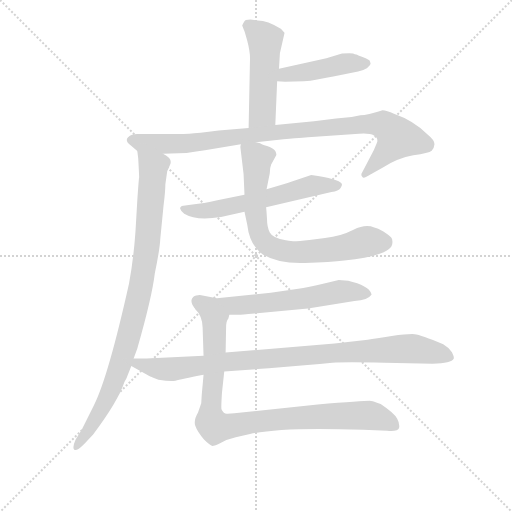
t = 0.00 s
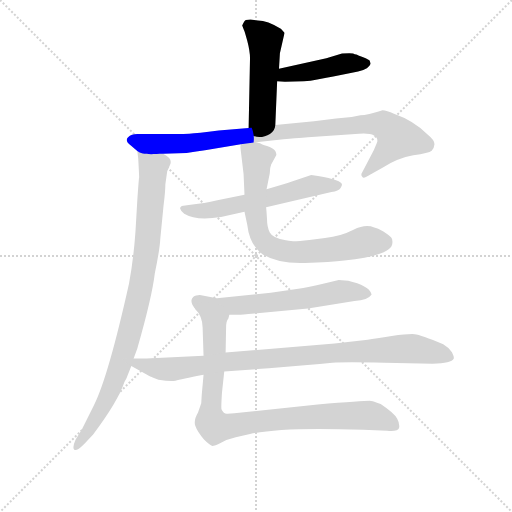
t = 1.54 s
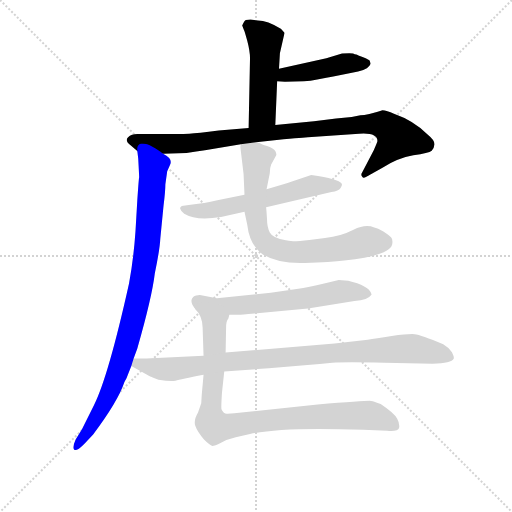
t = 3.08 s
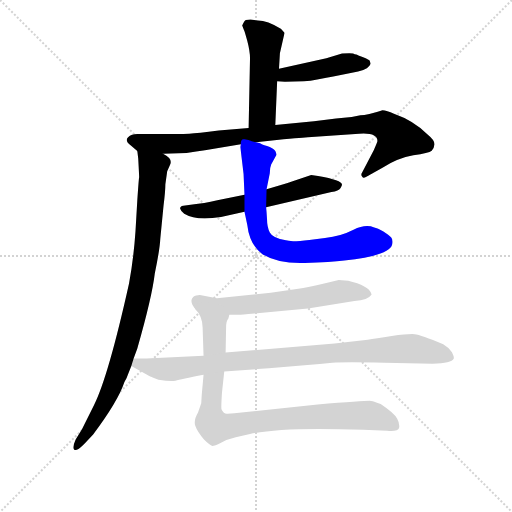
t = 4.62 s
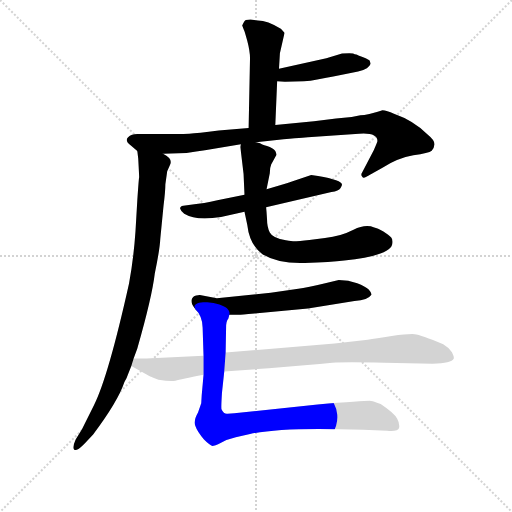
t = 6.17 s
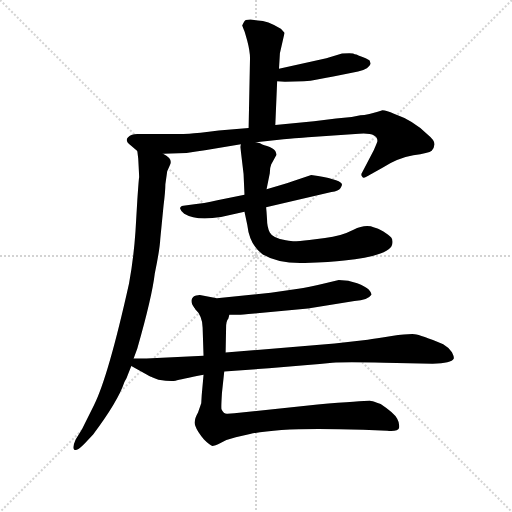
t = 7.71 s

The animated SVG that drew these frames (rendered in a browser with its animation timeline set to each time). Animation: 9 CSS @keyframes rules; one cycle of 7.71 s.

<svg version="1.1" viewBox="0 0 1024 1024" xmlns="http://www.w3.org/2000/svg">
  <g stroke="lightgray" stroke-dasharray="1,1" stroke-width="1" transform="scale(4, 4)">
    <line x1="0" y1="0" x2="256" y2="256"></line>
    <line x1="256" y1="0" x2="0" y2="256"></line>
    <line x1="128" y1="0" x2="128" y2="256"></line>
    <line x1="0" y1="128" x2="256" y2="128"></line>
  </g>
<g transform="scale(0.92, -0.92) translate(60, -900)">
   <style type="text/css">
    @keyframes keyframes0 {
      from {
       stroke: blue;
       stroke-dashoffset: 496;
       stroke-width: 128;
       }
       62% {
       animation-timing-function: step-end;
       stroke: blue;
       stroke-dashoffset: 0;
       stroke-width: 128;
       }
       to {
       stroke: black;
       stroke-width: 1024;
       }
       }
       #make-me-a-hanzi-animation-0 {
         animation: keyframes0 0.653646s both;
         animation-delay: 0.000000s;
         animation-timing-function: linear;
       }
    @keyframes keyframes1 {
      from {
       stroke: blue;
       stroke-dashoffset: 451;
       stroke-width: 128;
       }
       59% {
       animation-timing-function: step-end;
       stroke: blue;
       stroke-dashoffset: 0;
       stroke-width: 128;
       }
       to {
       stroke: black;
       stroke-width: 1024;
       }
       }
       #make-me-a-hanzi-animation-1 {
         animation: keyframes1 0.617025s both;
         animation-delay: 0.653646s;
         animation-timing-function: linear;
       }
    @keyframes keyframes2 {
      from {
       stroke: blue;
       stroke-dashoffset: 957;
       stroke-width: 128;
       }
       76% {
       animation-timing-function: step-end;
       stroke: blue;
       stroke-dashoffset: 0;
       stroke-width: 128;
       }
       to {
       stroke: black;
       stroke-width: 1024;
       }
       }
       #make-me-a-hanzi-animation-2 {
         animation: keyframes2 1.028809s both;
         animation-delay: 1.270671s;
         animation-timing-function: linear;
       }
    @keyframes keyframes3 {
      from {
       stroke: blue;
       stroke-dashoffset: 941;
       stroke-width: 128;
       }
       75% {
       animation-timing-function: step-end;
       stroke: blue;
       stroke-dashoffset: 0;
       stroke-width: 128;
       }
       to {
       stroke: black;
       stroke-width: 1024;
       }
       }
       #make-me-a-hanzi-animation-3 {
         animation: keyframes3 1.015788s both;
         animation-delay: 2.299479s;
         animation-timing-function: linear;
       }
    @keyframes keyframes4 {
      from {
       stroke: blue;
       stroke-dashoffset: 600;
       stroke-width: 128;
       }
       66% {
       animation-timing-function: step-end;
       stroke: blue;
       stroke-dashoffset: 0;
       stroke-width: 128;
       }
       to {
       stroke: black;
       stroke-width: 1024;
       }
       }
       #make-me-a-hanzi-animation-4 {
         animation: keyframes4 0.738281s both;
         animation-delay: 3.315267s;
         animation-timing-function: linear;
       }
    @keyframes keyframes5 {
      from {
       stroke: blue;
       stroke-dashoffset: 749;
       stroke-width: 128;
       }
       71% {
       animation-timing-function: step-end;
       stroke: blue;
       stroke-dashoffset: 0;
       stroke-width: 128;
       }
       to {
       stroke: black;
       stroke-width: 1024;
       }
       }
       #make-me-a-hanzi-animation-5 {
         animation: keyframes5 0.859538s both;
         animation-delay: 4.053548s;
         animation-timing-function: linear;
       }
    @keyframes keyframes6 {
      from {
       stroke: blue;
       stroke-dashoffset: 630;
       stroke-width: 128;
       }
       67% {
       animation-timing-function: step-end;
       stroke: blue;
       stroke-dashoffset: 0;
       stroke-width: 128;
       }
       to {
       stroke: black;
       stroke-width: 1024;
       }
       }
       #make-me-a-hanzi-animation-6 {
         animation: keyframes6 0.762695s both;
         animation-delay: 4.913086s;
         animation-timing-function: linear;
       }
    @keyframes keyframes7 {
      from {
       stroke: blue;
       stroke-dashoffset: 924;
       stroke-width: 128;
       }
       75% {
       animation-timing-function: step-end;
       stroke: blue;
       stroke-dashoffset: 0;
       stroke-width: 128;
       }
       to {
       stroke: black;
       stroke-width: 1024;
       }
       }
       #make-me-a-hanzi-animation-7 {
         animation: keyframes7 1.001953s both;
         animation-delay: 5.675781s;
         animation-timing-function: linear;
       }
    @keyframes keyframes8 {
      from {
       stroke: blue;
       stroke-dashoffset: 944;
       stroke-width: 128;
       }
       75% {
       animation-timing-function: step-end;
       stroke: blue;
       stroke-dashoffset: 0;
       stroke-width: 128;
       }
       to {
       stroke: black;
       stroke-width: 1024;
       }
       }
       #make-me-a-hanzi-animation-8 {
         animation: keyframes8 1.018229s both;
         animation-delay: 6.677734s;
         animation-timing-function: linear;
       }
</style>
<path d="M 538.5 628.5 L 542.5 723.5 L 546.5 750.5 L 548.5 784.5 L 558.5 828.5 Q 557.5 830.5 550.5 837.5 Q 521.5 855.5 500.5 855.5 L 484.5 857.5 Q 476.5 857.5 474.5 856.5 Q 471.5 855.5 466.5 844.5 L 470.5 834.5 Q 471.5 833.5 477.5 811.5 Q 483.5 788.5 483.5 773.5 L 480.5 621.5 C 479.5 591.5 537.5 598.5 538.5 628.5 Z" fill="lightgray"></path> 
<path d="M 542.5 723.5 L 559.5 722.5 L 600.5 723.5 Q 613.5 723.5 632.5 727.5 Q 650.5 731.5 664.5 733.5 L 718.5 744.5 Q 727.5 745.5 737.5 751.5 Q 746.5 759.5 745.5 762.5 L 743.5 768.5 Q 741.5 770.5 729.5 775.5 Q 716.5 780.5 714.5 781.5 Q 711.5 781.5 707.5 783.5 Q 703.5 785.5 683.5 783.5 L 649.5 773.5 L 546.5 750.5 C 517.5 743.5 512.5 725.5 542.5 723.5 Z" fill="lightgray"></path> 
<path d="M 704.5 645.5 L 670.5 642.5 L 622.5 636.5 L 538.5 628.5 L 480.5 621.5 L 415.5 616.5 Q 368.5 610.5 351.5 609.5 Q 333.5 608.5 257.5 608.5 L 238.5 608.5 Q 225.5 608.5 218.5 601.5 Q 210.5 593.5 224.5 583.5 L 238.5 571.5 C 247.5 563.5 264.5 564.5 294.5 565.5 L 345.5 567.5 Q 367.5 571.5 385.5 573.5 L 463.5 586.5 L 496.5 590.5 L 541.5 595.5 Q 604.5 601.5 609.5 601.5 L 720.5 609.5 Q 760.5 612.5 760.5 593.5 Q 760.5 591.5 752.5 573.5 L 727.5 525.5 Q 723.5 519.5 727.5 515.5 Q 728.5 511.5 737.5 516.5 L 771.5 535.5 Q 804.5 556.5 838.5 562.5 Q 872.5 567.5 878.5 572.5 Q 883.5 576.5 884.5 586.5 Q 884.5 595.5 869.5 607.5 Q 839.5 637.5 796.5 652.5 Q 780.5 660.5 771.5 660.5 Q 738.5 649.5 723.5 649.5 L 704.5 645.5 Z" fill="lightgray"></path> 
<path d="M 238.5 571.5 L 240.5 555.5 Q 242.5 519.5 242.5 514.5 Q 241.5 509.5 238.5 464.5 L 234.5 396.5 Q 230.5 338.5 220.5 283.5 Q 175.5 81.5 144.5 19.5 L 118.5 -32.5 L 104.5 -55.5 Q 96.5 -73.5 101.5 -77.5 Q 106.5 -81.5 122.5 -65.5 L 142.5 -44.5 Q 196.5 27.5 210.5 69.5 Q 216.5 80.5 217.5 84.5 L 225.5 104.5 L 230.5 120.5 L 238.5 142.5 Q 270.5 254.5 276.5 305.5 Q 287.5 358.5 288.5 381.5 L 295.5 452.5 Q 299.5 484.5 299.5 499.5 L 303.5 527.5 L 309.5 541.5 Q 316.5 554.5 294.5 565.5 C 271.5 584.5 235.5 601.5 238.5 571.5 Z" fill="lightgray"></path> 
<path d="M 471.5 476.5 L 412.5 464.5 Q 382.5 457.5 358.5 455.5 L 338.5 452.5 Q 331.5 451.5 331.5 446.5 Q 332.5 441.5 340.5 435.5 Q 366.5 419.5 420.5 428.5 L 471.5 439.5 L 518.5 449.5 L 660.5 482.5 Q 676.5 485.5 680.0 491.0 Q 683.5 496.5 683.5 498.5 Q 683.5 508.5 631.5 517.5 L 616.5 519.5 L 563.5 501.5 L 519.5 488.5 L 471.5 476.5 Z" fill="lightgray"></path> 
<path d="M 463.5 586.5 L 462.5 580.5 L 469.5 521.5 L 471.5 476.5 L 471.5 439.5 L 477.5 411.5 Q 482.5 367.5 510.5 347.5 Q 545.5 326.5 602.5 328.5 Q 659.5 329.5 688.5 333.5 Q 787.5 344.5 792.5 368.5 Q 794.5 378.5 790.5 383.5 Q 785.5 388.5 773.5 396.5 Q 760.5 404.5 753.5 405.5 Q 734.5 413.5 708.5 400.5 Q 681.5 386.5 646.5 382.5 L 612.5 378.5 Q 572.5 373.5 561.5 377.5 Q 532.5 382.5 526.5 394.5 Q 520.5 406.5 520.5 423.5 Q 519.5 440.5 518.5 449.5 L 519.5 488.5 L 526.5 523.5 Q 526.5 535.5 529.5 542.5 L 540.5 562.5 Q 541.5 565.5 538.5 571.5 Q 533.5 578.5 520.5 582.5 Q 507.5 586.5 505.5 588.5 L 496.5 590.5 C 468.5 599.5 463.5 601.5 463.5 586.5 Z" fill="lightgray"></path> 
<path d="M 438.5 215.5 L 458.5 215.5 Q 463.5 215.5 493.5 218.5 L 609.5 229.5 L 710.5 245.5 Q 740.5 248.5 747.5 259.5 Q 748.5 262.5 741.5 270.5 Q 734.5 277.5 716.5 284.5 Q 697.5 291.5 676.5 291.5 L 651.5 285.5 Q 606.5 274.5 588.5 272.5 L 528.5 263.5 L 411.5 251.5 L 374.5 258.5 Q 373.5 259.5 366.5 257.5 Q 358.5 255.5 356.5 248.5 Q 354.5 240.5 364.5 228.5 C 373.5 215.5 408.5 215.5 438.5 215.5 Z" fill="lightgray"></path> 
<path d="M 382.5 85.5 L 378.5 40.5 L 377.5 23.5 Q 376.5 20.5 370.5 3.5 Q 360.5 -13.5 364.5 -25.5 Q 368.5 -37.5 383.5 -55.5 Q 396.5 -68.5 401.5 -69.5 Q 406.5 -69.5 420.5 -62.5 Q 434.5 -54.5 452.5 -50.5 L 483.5 -43.5 Q 554.5 -27.5 729.5 -34.5 L 781.5 -36.5 Q 805.5 -38.5 807.5 -30.5 Q 809.5 -21.5 803.5 -10.5 Q 797.5 1.5 767.5 21.5 Q 753.5 27.5 746.5 28.5 Q 739.5 29.5 630.5 20.5 L 449.5 1.5 Q 441.5 1.5 434.5 0.5 Q 426.5 -0.5 421.5 10.5 Q 420.5 12.5 422.5 45.5 L 427.5 92.5 L 430.5 133.5 L 431.5 187.5 Q 431.5 202.5 436.5 207.5 L 438.5 215.5 C 447.5 244.5 348.5 253.5 364.5 228.5 Q 380.5 212.5 380.5 187.5 L 382.5 126.5 L 382.5 85.5 Z" fill="lightgray"></path> 
<path d="M 225.5 104.5 L 266.5 81.5 Q 268.5 80.5 284.5 74.5 Q 310.5 70.5 321.5 72.5 Q 332.5 75.5 382.5 85.5 L 427.5 92.5 L 524.5 99.5 L 608.5 106.5 Q 634.5 108.5 662.5 111.5 Q 690.5 113.5 775.5 111.5 L 880.5 109.5 Q 921.5 109.5 926.5 120.5 Q 927.5 124.5 922.5 134.5 Q 915.5 144.5 903.5 151.5 Q 854.5 172.5 841.5 173.5 Q 827.5 174.5 791.5 169.5 Q 755.5 163.5 739.5 161.5 L 667.5 153.5 L 430.5 133.5 L 382.5 126.5 L 258.5 120.5 L 230.5 120.5 C 200.5 120.5 199.5 119.5 225.5 104.5 Z" fill="lightgray"></path> 
      <clipPath id="make-me-a-hanzi-clip-0">
      <path d="M 538.5 628.5 L 542.5 723.5 L 546.5 750.5 L 548.5 784.5 L 558.5 828.5 Q 557.5 830.5 550.5 837.5 Q 521.5 855.5 500.5 855.5 L 484.5 857.5 Q 476.5 857.5 474.5 856.5 Q 471.5 855.5 466.5 844.5 L 470.5 834.5 Q 471.5 833.5 477.5 811.5 Q 483.5 788.5 483.5 773.5 L 480.5 621.5 C 479.5 591.5 537.5 598.5 538.5 628.5 Z" fill="lightgray"></path>
      </clipPath>
      <path clip-path="url(#make-me-a-hanzi-clip-0)" d="M 480.5 844.5 L 508.5 821.5 L 516.5 799.5 L 510.5 654.5 L 486.5 628.5 " fill="none" id="make-me-a-hanzi-animation-0" stroke-dasharray="368 736" stroke-linecap="round"></path>

      <clipPath id="make-me-a-hanzi-clip-1">
      <path d="M 542.5 723.5 L 559.5 722.5 L 600.5 723.5 Q 613.5 723.5 632.5 727.5 Q 650.5 731.5 664.5 733.5 L 718.5 744.5 Q 727.5 745.5 737.5 751.5 Q 746.5 759.5 745.5 762.5 L 743.5 768.5 Q 741.5 770.5 729.5 775.5 Q 716.5 780.5 714.5 781.5 Q 711.5 781.5 707.5 783.5 Q 703.5 785.5 683.5 783.5 L 649.5 773.5 L 546.5 750.5 C 517.5 743.5 512.5 725.5 542.5 723.5 Z" fill="lightgray"></path>
      </clipPath>
      <path clip-path="url(#make-me-a-hanzi-clip-1)" d="M 547.5 729.5 L 560.5 738.5 L 692.5 762.5 L 737.5 763.5 " fill="none" id="make-me-a-hanzi-animation-1" stroke-dasharray="323 646" stroke-linecap="round"></path>

      <clipPath id="make-me-a-hanzi-clip-2">
      <path d="M 704.5 645.5 L 670.5 642.5 L 622.5 636.5 L 538.5 628.5 L 480.5 621.5 L 415.5 616.5 Q 368.5 610.5 351.5 609.5 Q 333.5 608.5 257.5 608.5 L 238.5 608.5 Q 225.5 608.5 218.5 601.5 Q 210.5 593.5 224.5 583.5 L 238.5 571.5 C 247.5 563.5 264.5 564.5 294.5 565.5 L 345.5 567.5 Q 367.5 571.5 385.5 573.5 L 463.5 586.5 L 496.5 590.5 L 541.5 595.5 Q 604.5 601.5 609.5 601.5 L 720.5 609.5 Q 760.5 612.5 760.5 593.5 Q 760.5 591.5 752.5 573.5 L 727.5 525.5 Q 723.5 519.5 727.5 515.5 Q 728.5 511.5 737.5 516.5 L 771.5 535.5 Q 804.5 556.5 838.5 562.5 Q 872.5 567.5 878.5 572.5 Q 883.5 576.5 884.5 586.5 Q 884.5 595.5 869.5 607.5 Q 839.5 637.5 796.5 652.5 Q 780.5 660.5 771.5 660.5 Q 738.5 649.5 723.5 649.5 L 704.5 645.5 Z" fill="lightgray"></path>
      </clipPath>
      <path clip-path="url(#make-me-a-hanzi-clip-2)" d="M 226.5 594.5 L 247.5 588.5 L 349.5 588.5 L 561.5 614.5 L 772.5 629.5 L 805.5 599.5 L 732.5 520.5 " fill="none" id="make-me-a-hanzi-animation-2" stroke-dasharray="829 1658" stroke-linecap="round"></path>

      <clipPath id="make-me-a-hanzi-clip-3">
      <path d="M 238.5 571.5 L 240.5 555.5 Q 242.5 519.5 242.5 514.5 Q 241.5 509.5 238.5 464.5 L 234.5 396.5 Q 230.5 338.5 220.5 283.5 Q 175.5 81.5 144.5 19.5 L 118.5 -32.5 L 104.5 -55.5 Q 96.5 -73.5 101.5 -77.5 Q 106.5 -81.5 122.5 -65.5 L 142.5 -44.5 Q 196.5 27.5 210.5 69.5 Q 216.5 80.5 217.5 84.5 L 225.5 104.5 L 230.5 120.5 L 238.5 142.5 Q 270.5 254.5 276.5 305.5 Q 287.5 358.5 288.5 381.5 L 295.5 452.5 Q 299.5 484.5 299.5 499.5 L 303.5 527.5 L 309.5 541.5 Q 316.5 554.5 294.5 565.5 C 271.5 584.5 235.5 601.5 238.5 571.5 Z" fill="lightgray"></path>
      </clipPath>
      <path clip-path="url(#make-me-a-hanzi-clip-3)" d="M 245.5 568.5 L 273.5 536.5 L 258.5 354.5 L 242.5 258.5 L 213.5 145.5 L 176.5 41.5 L 137.5 -29.5 L 104.5 -72.5 " fill="none" id="make-me-a-hanzi-animation-3" stroke-dasharray="813 1626" stroke-linecap="round"></path>

      <clipPath id="make-me-a-hanzi-clip-4">
      <path d="M 471.5 476.5 L 412.5 464.5 Q 382.5 457.5 358.5 455.5 L 338.5 452.5 Q 331.5 451.5 331.5 446.5 Q 332.5 441.5 340.5 435.5 Q 366.5 419.5 420.5 428.5 L 471.5 439.5 L 518.5 449.5 L 660.5 482.5 Q 676.5 485.5 680.0 491.0 Q 683.5 496.5 683.5 498.5 Q 683.5 508.5 631.5 517.5 L 616.5 519.5 L 563.5 501.5 L 519.5 488.5 L 471.5 476.5 Z" fill="lightgray"></path>
      </clipPath>
      <path clip-path="url(#make-me-a-hanzi-clip-4)" d="M 339.5 444.5 L 394.5 442.5 L 521.5 468.5 L 617.5 496.5 L 676.5 497.5 " fill="none" id="make-me-a-hanzi-animation-4" stroke-dasharray="472 944" stroke-linecap="round"></path>

      <clipPath id="make-me-a-hanzi-clip-5">
      <path d="M 463.5 586.5 L 462.5 580.5 L 469.5 521.5 L 471.5 476.5 L 471.5 439.5 L 477.5 411.5 Q 482.5 367.5 510.5 347.5 Q 545.5 326.5 602.5 328.5 Q 659.5 329.5 688.5 333.5 Q 787.5 344.5 792.5 368.5 Q 794.5 378.5 790.5 383.5 Q 785.5 388.5 773.5 396.5 Q 760.5 404.5 753.5 405.5 Q 734.5 413.5 708.5 400.5 Q 681.5 386.5 646.5 382.5 L 612.5 378.5 Q 572.5 373.5 561.5 377.5 Q 532.5 382.5 526.5 394.5 Q 520.5 406.5 520.5 423.5 Q 519.5 440.5 518.5 449.5 L 519.5 488.5 L 526.5 523.5 Q 526.5 535.5 529.5 542.5 L 540.5 562.5 Q 541.5 565.5 538.5 571.5 Q 533.5 578.5 520.5 582.5 Q 507.5 586.5 505.5 588.5 L 496.5 590.5 C 468.5 599.5 463.5 601.5 463.5 586.5 Z" fill="lightgray"></path>
      </clipPath>
      <path clip-path="url(#make-me-a-hanzi-clip-5)" d="M 469.5 582.5 L 498.5 554.5 L 495.5 437.5 L 503.5 393.5 L 519.5 368.5 L 562.5 352.5 L 593.5 351.5 L 669.5 358.5 L 728.5 373.5 L 775.5 373.5 " fill="none" id="make-me-a-hanzi-animation-5" stroke-dasharray="621 1242" stroke-linecap="round"></path>

      <clipPath id="make-me-a-hanzi-clip-6">
      <path d="M 438.5 215.5 L 458.5 215.5 Q 463.5 215.5 493.5 218.5 L 609.5 229.5 L 710.5 245.5 Q 740.5 248.5 747.5 259.5 Q 748.5 262.5 741.5 270.5 Q 734.5 277.5 716.5 284.5 Q 697.5 291.5 676.5 291.5 L 651.5 285.5 Q 606.5 274.5 588.5 272.5 L 528.5 263.5 L 411.5 251.5 L 374.5 258.5 Q 373.5 259.5 366.5 257.5 Q 358.5 255.5 356.5 248.5 Q 354.5 240.5 364.5 228.5 C 373.5 215.5 408.5 215.5 438.5 215.5 Z" fill="lightgray"></path>
      </clipPath>
      <path clip-path="url(#make-me-a-hanzi-clip-6)" d="M 368.5 245.5 L 443.5 234.5 L 600.5 250.5 L 681.5 266.5 L 739.5 261.5 " fill="none" id="make-me-a-hanzi-animation-6" stroke-dasharray="502 1004" stroke-linecap="round"></path>

      <clipPath id="make-me-a-hanzi-clip-7">
      <path d="M 382.5 85.5 L 378.5 40.5 L 377.5 23.5 Q 376.5 20.5 370.5 3.5 Q 360.5 -13.5 364.5 -25.5 Q 368.5 -37.5 383.5 -55.5 Q 396.5 -68.5 401.5 -69.5 Q 406.5 -69.5 420.5 -62.5 Q 434.5 -54.5 452.5 -50.5 L 483.5 -43.5 Q 554.5 -27.5 729.5 -34.5 L 781.5 -36.5 Q 805.5 -38.5 807.5 -30.5 Q 809.5 -21.5 803.5 -10.5 Q 797.5 1.5 767.5 21.5 Q 753.5 27.5 746.5 28.5 Q 739.5 29.5 630.5 20.5 L 449.5 1.5 Q 441.5 1.5 434.5 0.5 Q 426.5 -0.5 421.5 10.5 Q 420.5 12.5 422.5 45.5 L 427.5 92.5 L 430.5 133.5 L 431.5 187.5 Q 431.5 202.5 436.5 207.5 L 438.5 215.5 C 447.5 244.5 348.5 253.5 364.5 228.5 Q 380.5 212.5 380.5 187.5 L 382.5 126.5 L 382.5 85.5 Z" fill="lightgray"></path>
      </clipPath>
      <path clip-path="url(#make-me-a-hanzi-clip-7)" d="M 371.5 224.5 L 406.5 194.5 L 405.5 86.5 L 396.5 1.5 L 398.5 -16.5 L 407.5 -27.5 L 645.5 -3.5 L 750.5 -4.5 L 797.5 -25.5 " fill="none" id="make-me-a-hanzi-animation-7" stroke-dasharray="796 1592" stroke-linecap="round"></path>

      <clipPath id="make-me-a-hanzi-clip-8">
      <path d="M 225.5 104.5 L 266.5 81.5 Q 268.5 80.5 284.5 74.5 Q 310.5 70.5 321.5 72.5 Q 332.5 75.5 382.5 85.5 L 427.5 92.5 L 524.5 99.5 L 608.5 106.5 Q 634.5 108.5 662.5 111.5 Q 690.5 113.5 775.5 111.5 L 880.5 109.5 Q 921.5 109.5 926.5 120.5 Q 927.5 124.5 922.5 134.5 Q 915.5 144.5 903.5 151.5 Q 854.5 172.5 841.5 173.5 Q 827.5 174.5 791.5 169.5 Q 755.5 163.5 739.5 161.5 L 667.5 153.5 L 430.5 133.5 L 382.5 126.5 L 258.5 120.5 L 230.5 120.5 C 200.5 120.5 199.5 119.5 225.5 104.5 Z" fill="lightgray"></path>
      </clipPath>
      <path clip-path="url(#make-me-a-hanzi-clip-8)" d="M 235.5 105.5 L 239.5 109.5 L 307.5 97.5 L 427.5 113.5 L 836.5 142.5 L 916.5 125.5 " fill="none" id="make-me-a-hanzi-animation-8" stroke-dasharray="816 1632" stroke-linecap="round"></path>

</g>
</svg>
